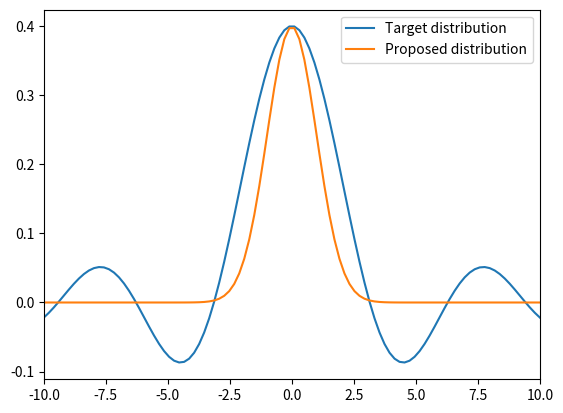
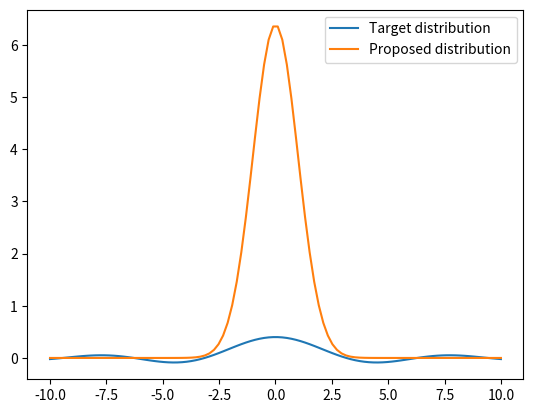
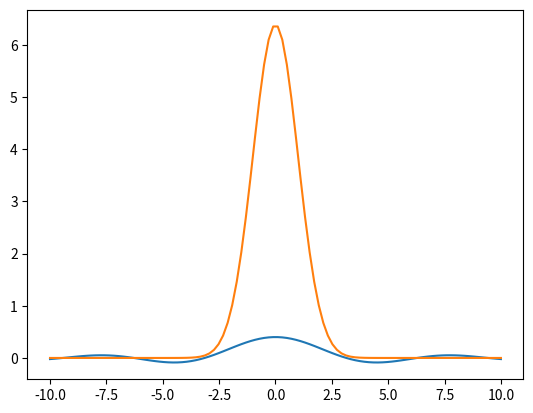

Write the Python code that produced these figures, in order. (Note: this script raises an exception after producing the figures.)
import matplotlib.pyplot as plt
import math
import numpy as np
def func(x):
  return np.sin(x)/(2.5*x);

def gaus(x,g):
  return (g*np.exp(-x*x/2))/(math.sqrt(2*math.pi))
x=np.linspace(-10,10,100)
plt.xlim(-10,10)
plt.plot(x,func(x),label='Target distribution')
plt.plot(x,gaus(x,1),label='Proposed distribution')
plt.legend()
plt.figure()
plt.plot(x,func(x),label='Target distribution')
plt.plot(x,gaus(x,16),label='Proposed distribution')
plt.legend()
plt.figure()
qx=np.random.normal(0,1,1)
fx=func(qx)
plt.plot(x,func(x),label='Target distribution')
plt.plot(x,gaus(x,16),label='Proposed distribution')
plt.plot([qx,qx],[0,fx],'g',label='accepted sample');
plt.plot([qx,qx],[fx,gaus(qx,16)],'r',label='rejected sample');
plt.legend()
np.warnings.filterwarnings('ignore')